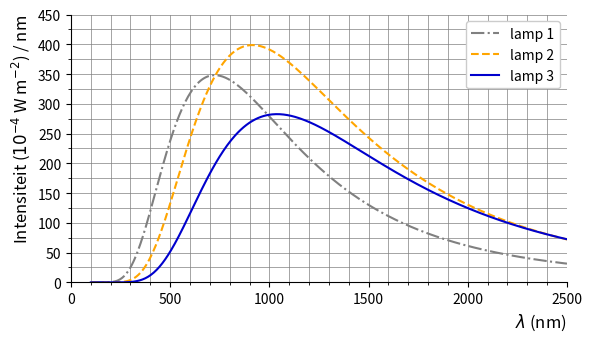

Here is the Python script that generated this plot:
import numpy as np
import matplotlib.pyplot as plt
from math import *

def planckCurve(lam, T, I):
  h = 6.6261e-34
  c = 2.9979e8
  k = 1.38065e-23
  x = lam*1e-9 # lambda in nm
  return I*c**2/(lam**5 * (exp(h*c/(x*k*T))-1)) # in 10-4 W/m2
planck = np.vectorize(planckCurve)

# Create a numpy array of 500 entries
x = np.linspace(100, 2500, 500)

# Create the plot
fig, ax = plt.subplots()
ax.plot(x, planck(x,4000,110), color = 'grey', linestyle = 'dashdot', label="lamp 1")
ax.plot(x, planck(x,3170,403), color = 'orange', linestyle = 'dashed', label="lamp 2")
ax.plot(x, planck(x,2790,541), color = 'mediumblue', label="lamp 3")
ax.legend(loc='upper right', framealpha=1)

# Set the axis
ax.set_xlabel("$\lambda$ (nm)", loc='right', fontsize=12)
ax.set_ylabel("Intensiteit ($10^{-4}$ W m$^{-2}$) / nm", loc='top', fontsize=12)
ax.set_xlim([0, 2500])
ax.set_ylim([0, 450])
ax.set_aspect(3)

# Show the major and minor grid lines
ax.minorticks_on()
ax.grid(which='major', color="grey", alpha=1, lw=0.5)
ax.grid(which='minor', color="grey", alpha=1, lw=0.5)
import matplotlib.ticker as ticker
ax.yaxis.set_minor_locator(ticker.MultipleLocator(25))

# Remove upper and right axes
ax.spines['right'].set_color('none')
ax.spines['top'].set_color('none')

plt.show()
